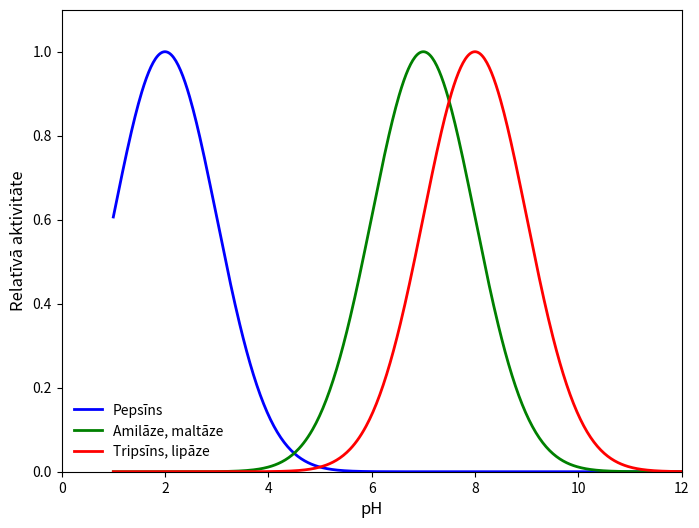

Generate this figure with matplotlib:
import matplotlib.pyplot as plt
import numpy as np

# Data: pH ranges and activity levels for the enzymes
pH = np.linspace(1, 12, 500)

# Simulated activity curves for pepsin, amylase, and trypsin
pepsin_activity = np.exp(-((pH - 2)**2) / 2)  # Peak activity near pH 2
amylase_activity = np.exp(-((pH - 7)**2) / 2)  # Peak activity near pH 7
trypsin_activity = np.exp(-((pH - 8)**2) / 2)  # Peak activity near pH 8

# Plot
plt.figure(figsize=(8, 6))
plt.plot(pH, pepsin_activity, label="Pepsīns", color="blue", linewidth=2)  # Pepsin
plt.plot(pH, amylase_activity, label="Amilāze, maltāze", color="green", linewidth=2)  # Amylase
plt.plot(pH, trypsin_activity, label="Tripsīns, lipāze", color="red", linewidth=2)  # Trypsin

# Graph formatting
#plt.title("Enzyme Activity vs. pH", fontsize=14)
plt.xlabel("pH", fontsize=12)
plt.ylabel("Relatīvā aktivitāte", fontsize=12)
plt.xlim(0, 12)
plt.ylim(0, 1.1)
#plt.grid(alpha=0.3)
plt.legend(fontsize=10, loc="lower left", frameon=False)

# Save as SVG
plt.savefig("pH.svg", format="svg")

plt.show()
